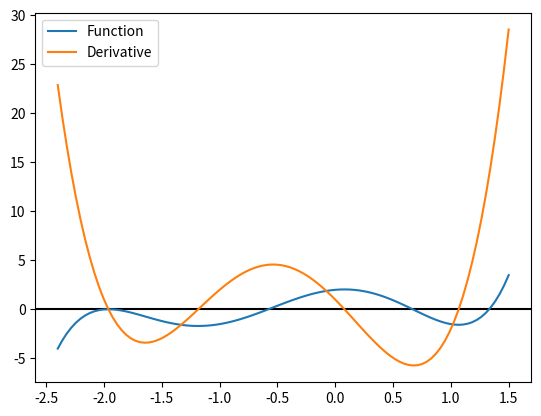
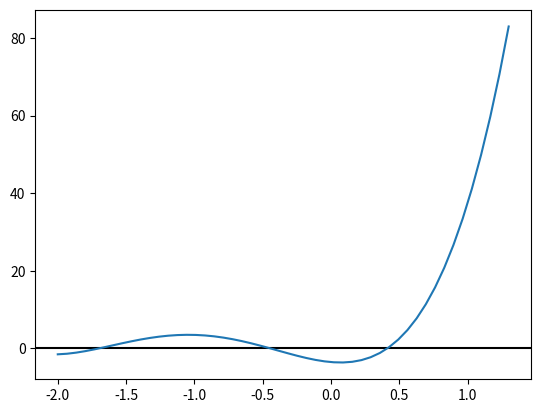

Reproduce these figures in Python, in order. (Note: this script raises an exception after producing the figures.)
import numpy as np
import matplotlib.pyplot as plt
from numpy.polynomial import Polynomial

def forward_diff(f, h, x):
    return (f(x+h) - f(x))/h

def backward_diff(f, h, x):
    return # insert your code here

def central_diff(f, h, x):
    return # insert your code here

def error(f, f_prime, h, x):
    Y_correct = f_prime(x)
    f_error = np.array([])
    b_error = np.array([])
    c_error = np.array([])
    
    for h_i in h:
        # for different values of h (h_i)
        # calculate the error at the point x for  (i) forward method 
        #                                         (ii) backward method
        #                                         (ii) central method
        # the first one is done for you
        f_error_h_i = forward_diff(f, h_i, x) - y_correct
        f_error = np.append(f_error, f_error_h_i)

        # insert your code here
        pass
    
    return f_error, b_error, c_error

fig, ax = plt.subplots()
ax.axhline(y=0, color='k')

p = Polynomial([2.0, 1.0, -6.0, -2.0, 2.5, 1.0])
data = p.linspace(domain=[-2.4, 1.5])
ax.plot(data[0], data[1], label='Function')

p_prime = p.deriv(1)
data2 = p_prime.linspace(domain=[-2.4, 1.5])
ax.plot(data2[0], data2[1], label='Derivative')

ax.legend()

h = 1
fig, bx = plt.subplots()
bx.axhline(y=0, color='k')

x = np.linspace(-2.0, 1.3, 50, endpoint=True)
y = forward_diff(p, h, x)
bx.plot(x, y, label='Forward; h=1')
y = backward_diff(p, h, x)
bx.plot(x, y, label='Backward; h=1')
y = central_diff(p, h, x)
bx.plot(x, y, label='Central; h=1')

data2 = p_prime.linspace(domain=[-2.0, 1.3])
bx.plot(data2[0], data2[1], label='actual')

bx.legend()


h = 0.1
fig, bx = plt.subplots()
bx.axhline(y=0, color='k')

x = np.linspace(-2.2, 1.3, 50, endpoint=True)
y = forward_diff(p, h, x)
bx.plot(x, y, label='Forward; h=0.1')
y = backward_diff(p, h, x)
bx.plot(x, y, label='Backward; h=0.1')
y = central_diff(p, h, x)
bx.plot(x, y, label='Central; h=0.1')

data2 = p_prime.linspace(domain=[-2.2, 1.3])
bx.plot(data2[0], data2[1], label='actual')

bx.legend()

h = 0.01
fig, bx = plt.subplots()
bx.axhline(y=0, color='k')

x = np.linspace(-2.2, 1.3, 50, endpoint=True)
y = forward_diff(p, h, x)
bx.plot(x, y, label='Forward; h=0.01')
y = backward_diff(p, h, x)
bx.plot(x, y, label='Backward; h=0.01')
y = central_diff(p, h, x)
bx.plot(x, y, label='Central; h=0.01')

data2 = p_prime.linspace(domain=[-2.2, 1.3])
bx.plot(data2[0], data2[1], label='actual')

bx.legend()

fig, bx = plt.subplots()
bx.axhline(y=0, color='k')

h = np.array([1., 0.55, 0.3, .17, 0.1, 0.055, 0.03, 0.017, 0.01])
err = error(p, p_prime, h, 2.0)

bx.plot(h, err[0], label='Forward')
bx.plot(h, err[1], label='Backward')
bx.plot(h, err[2], label='Central')
bx.legend()